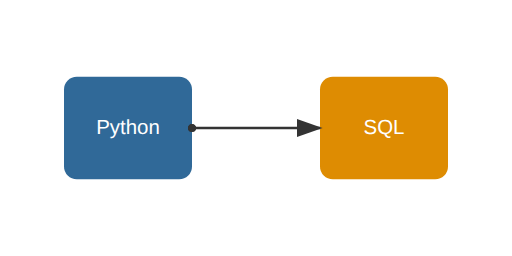
t = 0.00 s
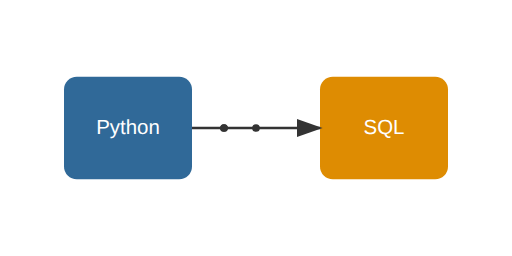
t = 0.50 s
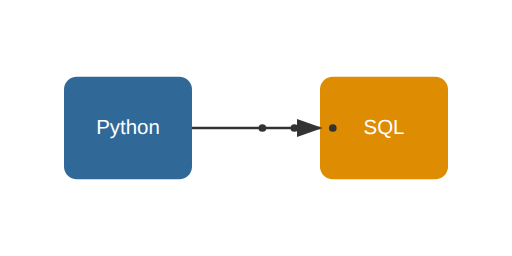
t = 1.10 s
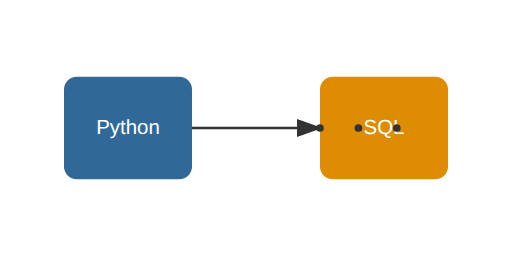
t = 1.60 s
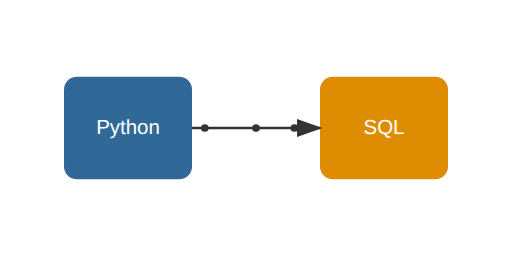
t = 2.10 s
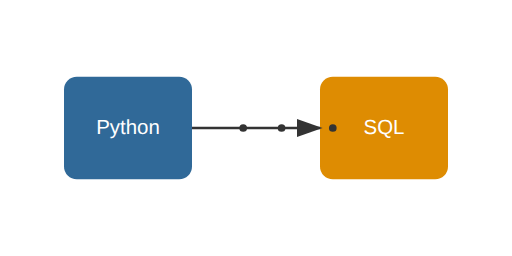
t = 2.70 s

The animated SVG that drew these frames (rendered in a browser with its animation timeline set to each time). Animation: 4 SMIL elements (animateMotion=4); one cycle of 3.20 s, repeats indefinitely.

<svg xmlns="http://www.w3.org/2000/svg" viewBox="0 0 400 200">
  <!-- Definitions for animations -->
  <defs>
    <marker id="arrowhead" markerWidth="10" markerHeight="7" refX="9" refY="3.5" orient="auto">
      <polygon points="0 0, 10 3.5, 0 7" fill="#333"/>
    </marker>
    
    <!-- Animation path for the dots -->
    <path id="motionPath" d="M150 100 L250 100" fill="none"/>
    
    <!-- Moving dot animation -->
    <circle id="dot" cx="0" cy="0" r="3" fill="#333">
      <animateMotion 
        dur="2s"
        repeatCount="indefinite"
        path="M0 0 L100 0"
      />
    </circle>
  </defs>
  
  <!-- Python Box -->
  <rect x="50" y="60" width="100" height="80" rx="10" fill="#306998"/>
  <text x="100" y="105" text-anchor="middle" fill="white" font-family="Arial">Python</text>
  
  <!-- SQL Box -->
  <rect x="250" y="60" width="100" height="80" rx="10" fill="#DE8C02"/>
  <text x="300" y="105" text-anchor="middle" fill="white" font-family="Arial">SQL</text>
  
  <!-- Animated Arrow Line -->
  <line x1="150" y1="100" x2="250" y2="100" stroke="#333" stroke-width="2" marker-end="url(#arrowhead)"/>
  
  <!-- Moving Dots -->
  <use href="#dot" x="150" y="100">
    <animateMotion 
      dur="2s"
      repeatCount="indefinite"
      path="M0 0 L100 0"
    />
  </use>
  <use href="#dot" x="150" y="100">
    <animateMotion 
      dur="2s"
      begin="0.6s"
      repeatCount="indefinite"
      path="M0 0 L100 0"
    />
  </use>
  <use href="#dot" x="150" y="100">
    <animateMotion 
      dur="2s"
      begin="1.2s"
      repeatCount="indefinite"
      path="M0 0 L100 0"
    />
  </use>
</svg>
